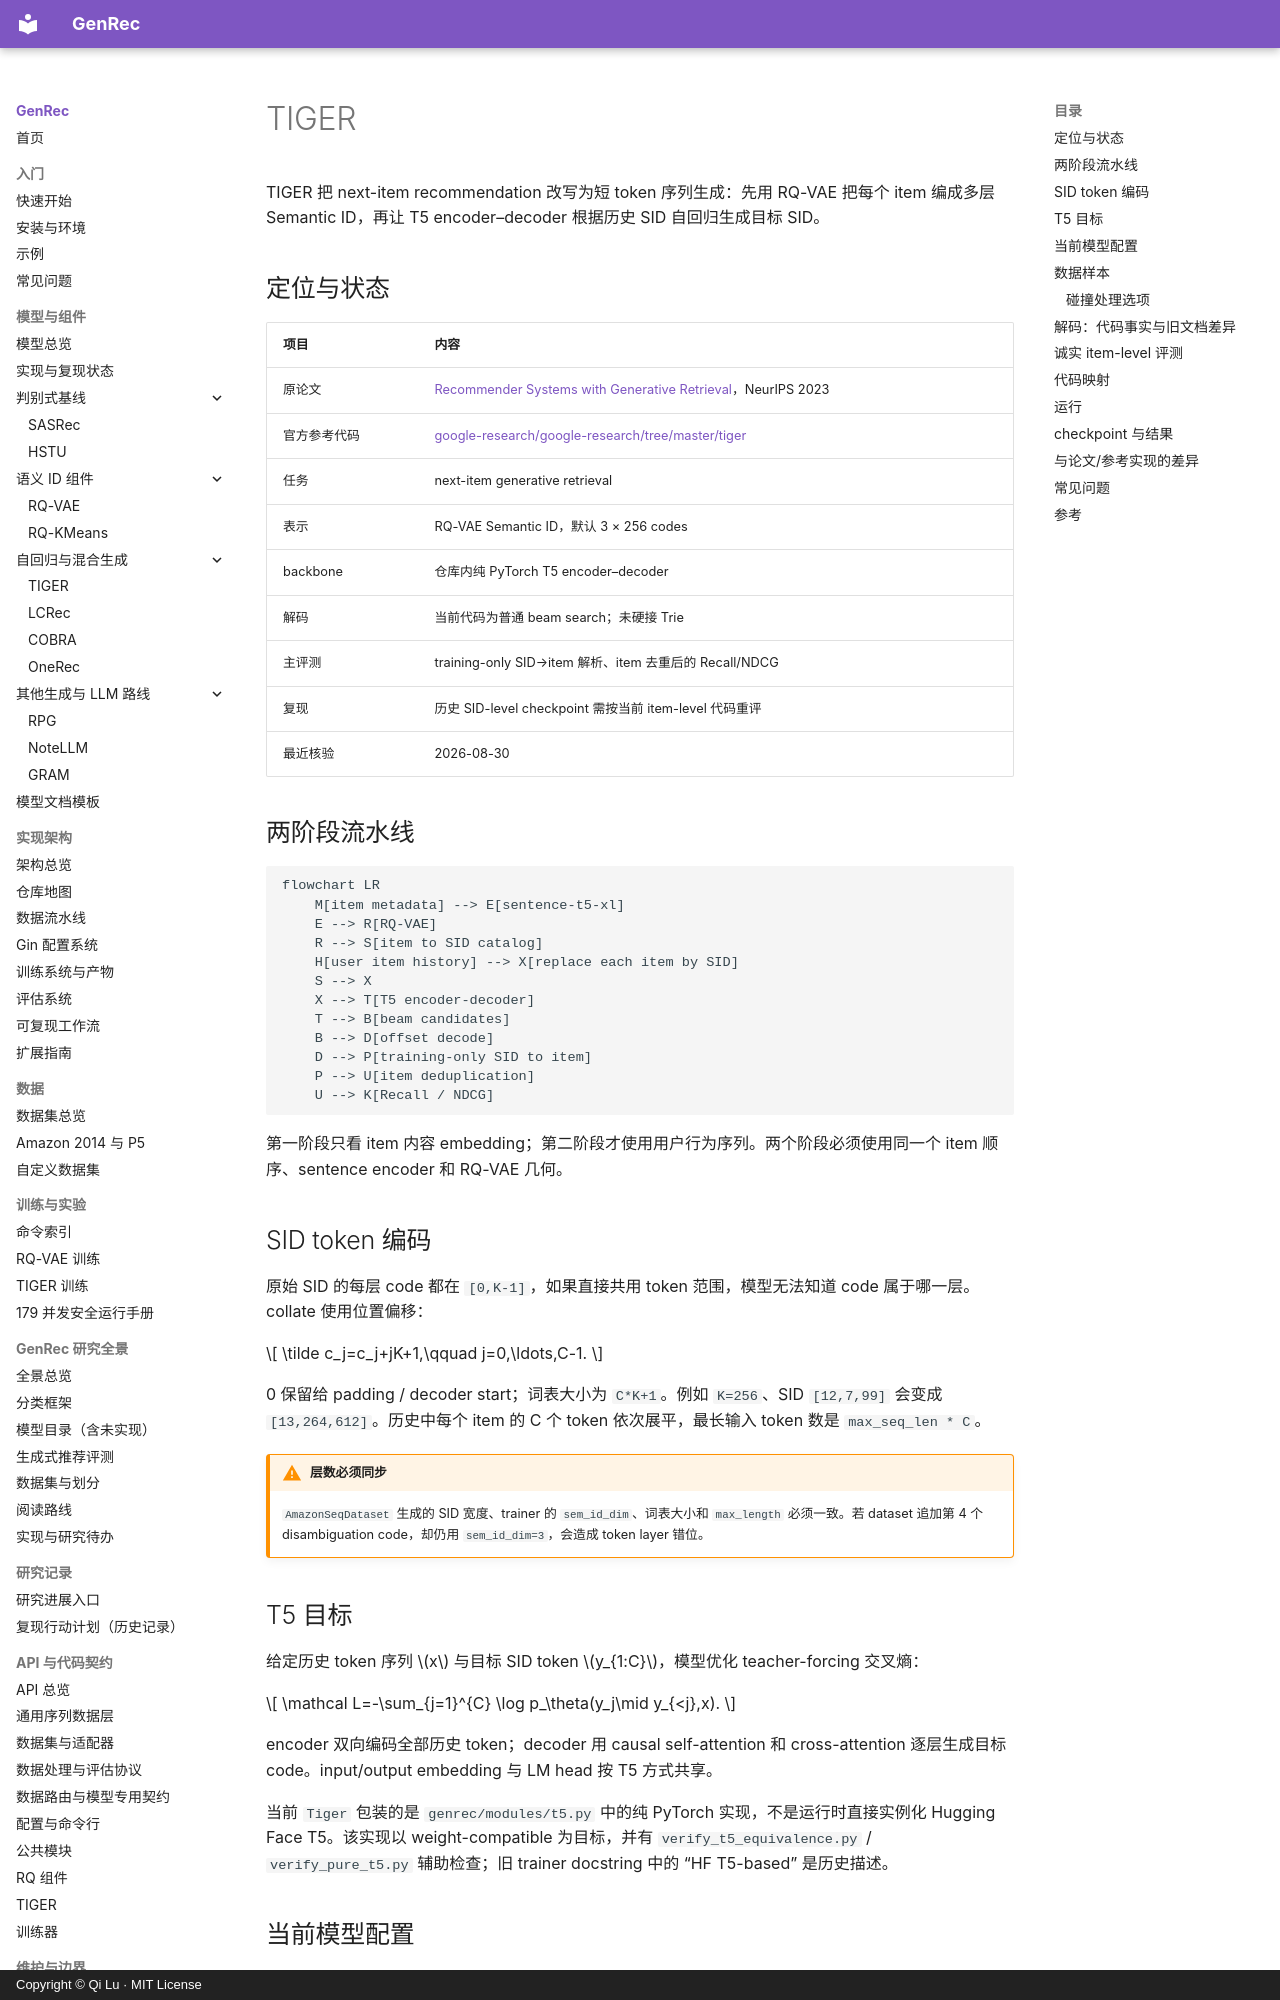

repository: phonism/genrec · page: zh/models/tiger/index.html · generator: mkdocs · copyright: Copyright © Qi Lu · MIT License

# TIGER

TIGER 把 next-item recommendation 改写为短 token 序列生成：先用 RQ-VAE 把每个 item 编成多层 Semantic ID，再让 T5 encoder–decoder 根据历史 SID 自回归生成目标 SID。

## 定位与状态

| 项目 | 内容 |
|---|---|
| 原论文 | [Recommender Systems with Generative Retrieval](https://arxiv.org/abs/2305.05065)，NeurIPS 2023 |
| 官方参考代码 | [google-research/google-research/tree/master/tiger](https://github.com/google-research/google-research/tree/master/tiger) |
| 任务 | next-item generative retrieval |
| 表示 | RQ-VAE Semantic ID，默认 3 × 256 codes |
| backbone | 仓库内纯 PyTorch T5 encoder–decoder |
| 解码 | 当前代码为普通 beam search；未硬接 Trie |
| 主评测 | training-only SID→item 解析、item 去重后的 Recall/NDCG |
| 复现 | 历史 SID-level checkpoint 需按当前 item-level 代码重评 |
| 最近核验 | 2026-08-30 |

## 两阶段流水线

```mermaid
flowchart LR
    M[item metadata] --> E[sentence-t5-xl]
    E --> R[RQ-VAE]
    R --> S[item to SID catalog]
    H[user item history] --> X[replace each item by SID]
    S --> X
    X --> T[T5 encoder-decoder]
    T --> B[beam candidates]
    B --> D[offset decode]
    D --> P[training-only SID to item]
    P --> U[item deduplication]
    U --> K[Recall / NDCG]
```

第一阶段只看 item 内容 embedding；第二阶段才使用用户行为序列。两个阶段必须使用同一个 item 顺序、sentence encoder 和 RQ-VAE 几何。

## SID token 编码

原始 SID 的每层 code 都在 `[0,K-1]`，如果直接共用 token 范围，模型无法知道 code 属于哪一层。collate 使用位置偏移：

\[
\tilde c_j=c_j+jK+1,\qquad j=0,\ldots,C-1.
\]

0 保留给 padding / decoder start；词表大小为 `C*K+1`。例如 `K=256`、SID `[12,7,99]` 会变成 `[13,264,612]`。历史中每个 item 的 C 个 token 依次展平，最长输入 token 数是 `max_seq_len * C`。

!!! warning "层数必须同步"
    `AmazonSeqDataset` 生成的 SID 宽度、trainer 的 `sem_id_dim`、词表大小和 `max_length` 必须一致。若 dataset 追加第 4 个 disambiguation code，却仍用 `sem_id_dim=3`，会造成 token layer 错位。

## T5 目标

给定历史 token 序列 \(x\) 与目标 SID token \(y_{1:C}\)，模型优化 teacher-forcing 交叉熵：

\[
\mathcal L=-\sum_{j=1}^{C}
\log p_\theta(y_j\mid y_{<j},x).
\]

encoder 双向编码全部历史 token；decoder 用 causal self-attention 和 cross-attention 逐层生成目标 code。input/output embedding 与 LM head 按 T5 方式共享。

当前 `Tiger` 包装的是 `genrec/modules/t5.py` 中的纯 PyTorch 实现，不是运行时直接实例化 Hugging Face T5。该实现以 weight-compatible 为目标，并有 `verify_t5_equivalence.py` / `verify_pure_t5.py` 辅助检查；旧 trainer docstring 中的 “HF T5-based” 是历史描述。
